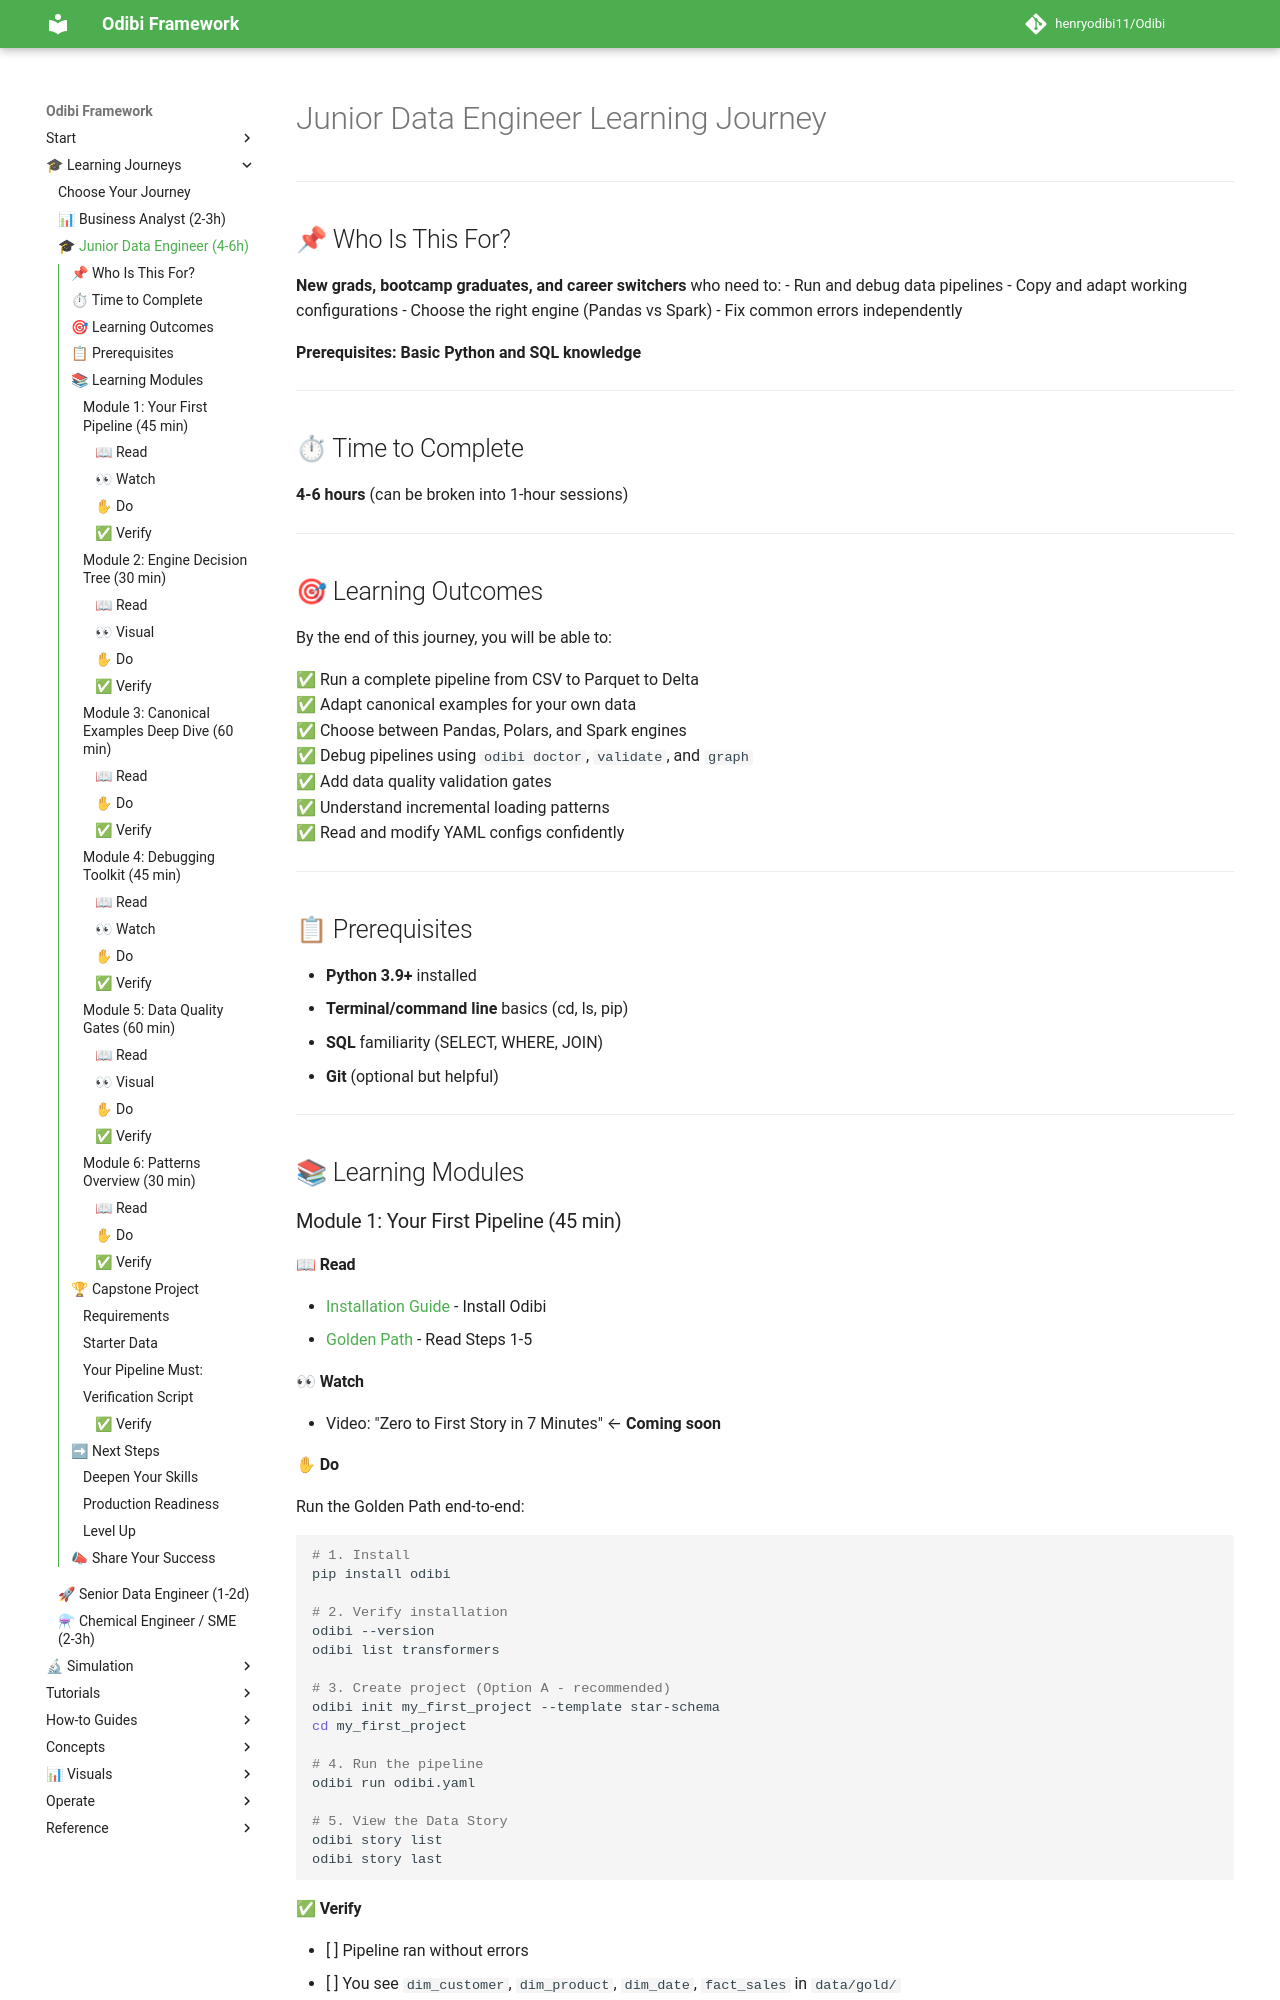

repository: henryodibi11/Odibi · page: journeys/junior-data-engineer/index.html · generator: mkdocs

# Junior Data Engineer Learning Journey

---

## 📌 Who Is This For?

**New grads, bootcamp graduates, and career switchers** who need to:
- Run and debug data pipelines
- Copy and adapt working configurations
- Choose the right engine (Pandas vs Spark)
- Fix common errors independently

**Prerequisites: Basic Python and SQL knowledge**

---

## ⏱ Time to Complete

**4-6 hours** (can be broken into 1-hour sessions)

---

## 🎯 Learning Outcomes

By the end of this journey, you will be able to:

✅ Run a complete pipeline from CSV to Parquet to Delta  
✅ Adapt canonical examples for your own data  
✅ Choose between Pandas, Polars, and Spark engines  
✅ Debug pipelines using `odibi doctor`, `validate`, and `graph`  
✅ Add data quality validation gates  
✅ Understand incremental loading patterns  
✅ Read and modify YAML configs confidently  

---

## 📋 Prerequisites

- **Python 3.9+** installed
- **Terminal/command line** basics (cd, ls, pip)
- **SQL** familiarity (SELECT, WHERE, JOIN)
- **Git** (optional but helpful)

---

## 📚 Learning Modules

### Module 1: Your First Pipeline (45 min)

#### 📖 Read
- [Installation Guide](../guides/installation.md) - Install Odibi
- [Golden Path](../golden_path.md) - Read Steps 1-5

#### 👀 Watch
- Video: "Zero to First Story in 7 Minutes" ← **Coming soon**

#### ✋ Do
Run the Golden Path end-to-end:

```bash
# 1. Install
pip install odibi

# 2. Verify installation
odibi --version
odibi list transformers

# 3. Create project (Option A - recommended)
odibi init my_first_project --template star-schema
cd my_first_project

# 4. Run the pipeline
odibi run odibi.yaml

# 5. View the Data Story
odibi story list
odibi story last
```
